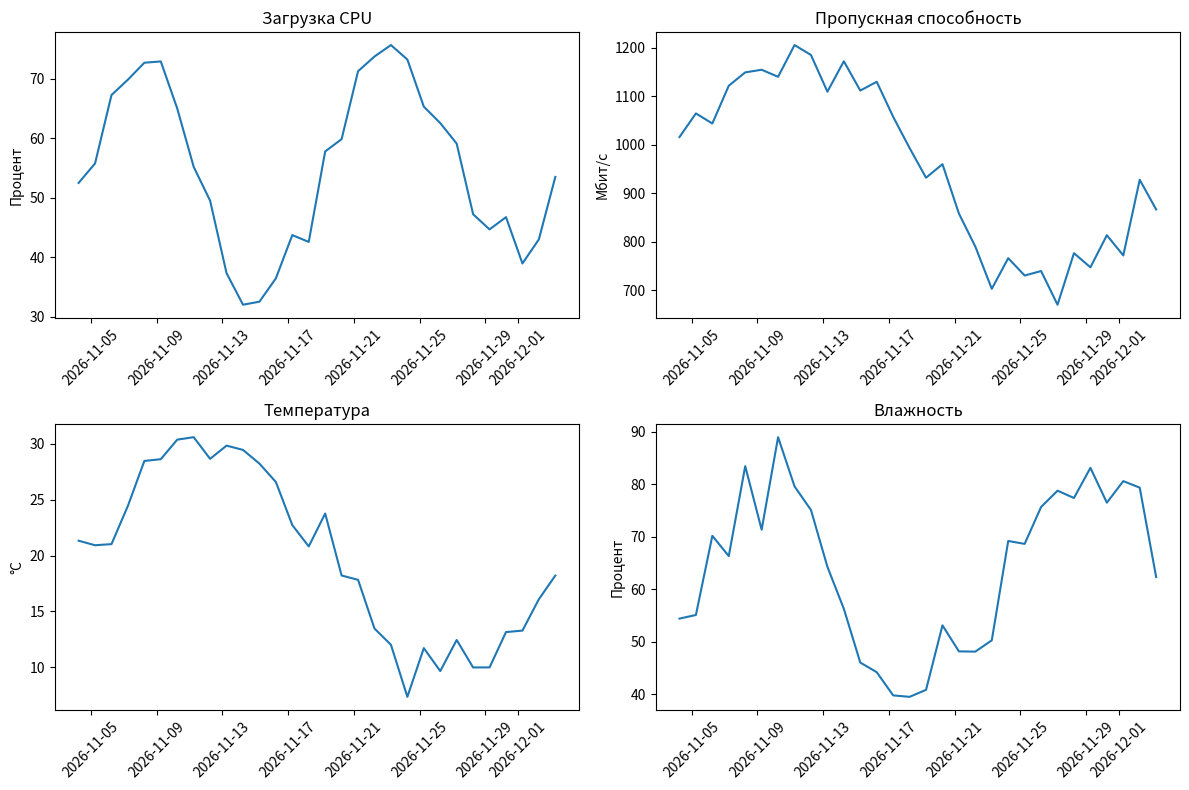

Reproduce this figure in Python.
#!/usr/bin/env python3
# -*- coding: utf-8 -*-
"""
Анализ функционирования информационно-коммуникационных систем в неблагоприятных условиях

Этот модуль содержит основные классы и функции для анализа работы
информационно-коммуникационных систем в экстремальных условиях эксплуатации.
"""

import numpy as np
import matplotlib.pyplot as plt
import pandas as pd
from datetime import datetime, timedelta
from typing import Dict, List, Tuple, Optional
import json
import logging

# Настройка логирования
logging.basicConfig(
    level=logging.INFO,
    format='%(asctime)s - %(levelname)s - %(message)s',
    handlers=[
        logging.FileHandler('system_analysis.log', encoding='utf-8'),
        logging.StreamHandler()
    ]
)
logger = logging.getLogger(__name__)


class SystemAnalyzer:
    """
    Класс для анализа функционирования информационно-коммуникационных систем
    в неблагоприятных условиях.
    """
    
    def __init__(self, system_name: str):
        """
        Инициализация анализатора системы.
        
        Args:
            system_name (str): Название анализируемой системы
        """
        self.system_name = system_name
        self.performance_data = {}
        self.failure_events = []
        self.environmental_conditions = {}
        
    def add_performance_metric(self, metric_name: str, values: List[float], 
                             timestamps: List[datetime]) -> None:
        """
        Добавить метрику производительности системы.
        
        Args:
            metric_name (str): Название метрики
            values (List[float]): Значения метрики
            timestamps (List[datetime]): Временные метки
        """
        self.performance_data[metric_name] = {
            'values': values,
            'timestamps': timestamps
        }
        logger.info(f"Добавлена метрика '{metric_name}' с {len(values)} значениями")
    
    def add_failure_event(self, timestamp: datetime, event_type: str, 
                         description: str, severity: str) -> None:
        """
        Добавить событие отказа системы.
        
        Args:
            timestamp (datetime): Время события
            event_type (str): Тип события
            description (str): Описание события
            severity (str): Уровень критичности
        """
        event = {
            'timestamp': timestamp,
            'event_type': event_type,
            'description': description,
            'severity': severity
        }
        self.failure_events.append(event)
        logger.warning(f"Зарегистрирован отказ: {event_type} - {description}")
    
    def add_environmental_condition(self, condition_name: str, 
                                  values: List[float], 
                                  timestamps: List[datetime]) -> None:
        """
        Добавить данные о внешних условиях.
        
        Args:
            condition_name (str): Название условия
            values (List[float]): Значения условия
            timestamps (List[datetime]): Временные метки
        """
        self.environmental_conditions[condition_name] = {
            'values': values,
            'timestamps': timestamps
        }
        logger.info(f"Добавлено условие '{condition_name}' с {len(values)} значениями")
    
    def calculate_reliability_metrics(self) -> Dict[str, float]:
        """
        Расчет показателей надежности системы.
        
        Returns:
            Dict[str, float]: Словарь с метриками надежности
        """
        if not self.failure_events:
            return {'MTBF': float('inf'), 'MTTR': 0.0, 'Availability': 1.0}
        
        # Сортировка событий по времени
        sorted_events = sorted(self.failure_events, key=lambda x: x['timestamp'])
        
        # Расчет MTBF (Mean Time Between Failures)
        if len(sorted_events) > 1:
            time_diffs = []
            for i in range(1, len(sorted_events)):
                diff = (sorted_events[i]['timestamp'] - 
                       sorted_events[i-1]['timestamp']).total_seconds() / 3600  # в часах
                time_diffs.append(diff)
            mtbf = np.mean(time_diffs) if time_diffs else float('inf')
        else:
            mtbf = float('inf')
        
        # Расчет MTTR (Mean Time To Repair) - упрощенная модель
        mttr = 2.0  # Предполагаемое время восстановления в часах
        
        # Расчет доступности
        total_time = 24 * 30  # 30 дней в часах (пример)
        downtime = len(self.failure_events) * mttr
        availability = max(0, (total_time - downtime) / total_time)
        
        metrics = {
            'MTBF': mtbf,
            'MTTR': mttr,
            'Availability': availability,
            'Total_Failures': len(self.failure_events)
        }
        
        logger.info(f"Рассчитаны метрики надежности: {metrics}")
        return metrics
    
    def analyze_performance_degradation(self) -> Dict[str, any]:
        """
        Анализ деградации производительности системы.
        
        Returns:
            Dict[str, any]: Результаты анализа деградации
        """
        degradation_analysis = {}
        
        for metric_name, data in self.performance_data.items():
            values = np.array(data['values'])
            
            # Расчет тренда
            x = np.arange(len(values))
            trend = np.polyfit(x, values, 1)[0]
            
            # Расчет коэффициента вариации
            cv = np.std(values) / np.mean(values) if np.mean(values) != 0 else 0
            
            # Определение критических точек
            threshold = np.mean(values) - 2 * np.std(values)
            critical_points = np.sum(values < threshold)
            
            degradation_analysis[metric_name] = {
                'trend': trend,
                'coefficient_of_variation': cv,
                'critical_points': critical_points,
                'mean_value': np.mean(values),
                'std_value': np.std(values)
            }
        
        logger.info("Проведен анализ деградации производительности")
        return degradation_analysis
    
    def correlate_with_environment(self) -> Dict[str, float]:
        """
        Корреляционный анализ между производительностью и внешними условиями.
        
        Returns:
            Dict[str, float]: Словарь с коэффициентами корреляции
        """
        correlations = {}
        
        for metric_name, metric_data in self.performance_data.items():
            metric_values = np.array(metric_data['values'])
            
            for condition_name, condition_data in self.environmental_conditions.items():
                condition_values = np.array(condition_data['values'])
                
                # Приведение к одинаковой длине
                min_length = min(len(metric_values), len(condition_values))
                if min_length > 1:
                    correlation = np.corrcoef(
                        metric_values[:min_length], 
                        condition_values[:min_length]
                    )[0, 1]
                    
                    if not np.isnan(correlation):
                        key = f"{metric_name}_vs_{condition_name}"
                        correlations[key] = correlation
        
        logger.info(f"Рассчитаны корреляции: {len(correlations)} пар")
        return correlations
    
    def generate_report(self) -> str:
        """
        Генерация отчета о функционировании системы.
        
        Returns:
            str: Текстовый отчет
        """
        report = f"""
=== ОТЧЕТ О ФУНКЦИОНИРОВАНИИ СИСТЕМЫ ===
Система: {self.system_name}
Дата анализа: {datetime.now().strftime('%Y-%m-%d %H:%M:%S')}

1. МЕТРИКИ НАДЕЖНОСТИ:
"""
        
        reliability_metrics = self.calculate_reliability_metrics()
        for metric, value in reliability_metrics.items():
            report += f"   {metric}: {value:.4f}\n"
        
        report += "\n2. АНАЛИЗ ДЕГРАДАЦИИ ПРОИЗВОДИТЕЛЬНОСТИ:\n"
        degradation = self.analyze_performance_degradation()
        for metric, data in degradation.items():
            report += f"   {metric}:\n"
            report += f"     Тренд: {data['trend']:.6f}\n"
            report += f"     Коэффициент вариации: {data['coefficient_of_variation']:.4f}\n"
            report += f"     Критические точки: {data['critical_points']}\n"
        
        report += "\n3. КОРРЕЛЯЦИИ С ВНЕШНИМИ УСЛОВИЯМИ:\n"
        correlations = self.correlate_with_environment()
        for pair, corr in correlations.items():
            report += f"   {pair}: {corr:.4f}\n"
        
        report += f"\n4. СОБЫТИЯ ОТКАЗОВ ({len(self.failure_events)}):\n"
        for i, event in enumerate(self.failure_events[-5:], 1):  # Последние 5 событий
            report += f"   {i}. {event['timestamp']} - {event['event_type']}: {event['description']}\n"
        
        return report
    
    def save_data_to_json(self, filename: str) -> None:
        """
        Сохранение данных в JSON файл.
        
        Args:
            filename (str): Имя файла для сохранения
        """
        data = {
            'system_name': self.system_name,
            'performance_data': {
                name: {
                    'values': values['values'],
                    'timestamps': [ts.isoformat() for ts in values['timestamps']]
                }
                for name, values in self.performance_data.items()
            },
            'failure_events': [
                {
                    'timestamp': event['timestamp'].isoformat(),
                    'event_type': event['event_type'],
                    'description': event['description'],
                    'severity': event['severity']
                }
                for event in self.failure_events
            ],
            'environmental_conditions': {
                name: {
                    'values': values['values'],
                    'timestamps': [ts.isoformat() for ts in values['timestamps']]
                }
                for name, values in self.environmental_conditions.items()
            }
        }
        
        with open(filename, 'w', encoding='utf-8') as f:
            json.dump(data, f, ensure_ascii=False, indent=2)
        
        logger.info(f"Данные сохранены в файл: {filename}")


def create_sample_data() -> SystemAnalyzer:
    """
    Создание примера данных для демонстрации работы системы.
    
    Returns:
        SystemAnalyzer: Настроенный анализатор с тестовыми данными
    """
    analyzer = SystemAnalyzer("Тестовая ИКС")
    
    # Генерация тестовых данных
    np.random.seed(42)
    start_time = datetime.now() - timedelta(days=30)
    
    # Данные о производительности
    timestamps = [start_time + timedelta(hours=i) for i in range(720)]  # 30 дней по часам
    
    # CPU загрузка с трендом деградации
    cpu_values = 50 + 20 * np.sin(np.linspace(0, 4*np.pi, 720)) + np.random.normal(0, 5, 720)
    cpu_values += np.linspace(0, 10, 720)  # Тренд деградации
    
    # Пропускная способность
    throughput_values = 1000 + 200 * np.sin(np.linspace(0, 2*np.pi, 720)) + np.random.normal(0, 50, 720)
    throughput_values -= np.linspace(0, 100, 720)  # Тренд деградации
    
    # Внешние условия
    temperature_values = 20 + 10 * np.sin(np.linspace(0, 2*np.pi, 720)) + np.random.normal(0, 2, 720)
    humidity_values = 60 + 20 * np.sin(np.linspace(0, 3*np.pi, 720)) + np.random.normal(0, 5, 720)
    
    # Добавление данных в анализатор
    analyzer.add_performance_metric("CPU_Usage", cpu_values.tolist(), timestamps)
    analyzer.add_performance_metric("Throughput", throughput_values.tolist(), timestamps)
    analyzer.add_environmental_condition("Temperature", temperature_values.tolist(), timestamps)
    analyzer.add_environmental_condition("Humidity", humidity_values.tolist(), timestamps)
    
    # Добавление событий отказов
    failure_times = [start_time + timedelta(days=i*7) for i in range(1, 5)]
    failure_types = ["Hardware", "Software", "Network", "Power"]
    descriptions = [
        "Отказ процессора из-за перегрева",
        "Ошибка в модуле обработки данных", 
        "Потеря связи с удаленным узлом",
        "Сбой питания в критическом узле"
    ]
    
    for i, (time, ftype, desc) in enumerate(zip(failure_times, failure_types, descriptions)):
        analyzer.add_failure_event(time, ftype, desc, "High" if i % 2 == 0 else "Medium")
    
    return analyzer


def main():
    """
    Основная функция для демонстрации работы системы анализа.
    """
    print("=== АНАЛИЗ ФУНКЦИОНИРОВАНИЯ ИКС В НЕБЛАГОПРИЯТНЫХ УСЛОВИЯХ ===\n")
    
    # Создание анализатора с тестовыми данными
    analyzer = create_sample_data()
    
    # Генерация и вывод отчета
    report = analyzer.generate_report()
    print(report)
    
    # Сохранение данных
    analyzer.save_data_to_json("system_analysis_data.json")
    
    # Создание простого графика
    try:
        plt.figure(figsize=(12, 8))
        
        # График производительности
        plt.subplot(2, 2, 1)
        cpu_data = analyzer.performance_data["CPU_Usage"]
        plt.plot(cpu_data['timestamps'][::24], cpu_data['values'][::24])  # Каждый день
        plt.title("Загрузка CPU")
        plt.ylabel("Процент")
        plt.xticks(rotation=45)
        
        plt.subplot(2, 2, 2)
        throughput_data = analyzer.performance_data["Throughput"]
        plt.plot(throughput_data['timestamps'][::24], throughput_data['values'][::24])
        plt.title("Пропускная способность")
        plt.ylabel("Мбит/с")
        plt.xticks(rotation=45)
        
        # График внешних условий
        plt.subplot(2, 2, 3)
        temp_data = analyzer.environmental_conditions["Temperature"]
        plt.plot(temp_data['timestamps'][::24], temp_data['values'][::24])
        plt.title("Температура")
        plt.ylabel("°C")
        plt.xticks(rotation=45)
        
        plt.subplot(2, 2, 4)
        humidity_data = analyzer.environmental_conditions["Humidity"]
        plt.plot(humidity_data['timestamps'][::24], humidity_data['values'][::24])
        plt.title("Влажность")
        plt.ylabel("Процент")
        plt.xticks(rotation=45)
        
        plt.tight_layout()
        plt.savefig("system_analysis_plot.png", dpi=300, bbox_inches='tight')
        plt.show()
        
        print("\nГрафик сохранен как 'system_analysis_plot.png'")
        
    except ImportError:
        print("Matplotlib не установлен. График не создан.")
    
    print("\nАнализ завершен. Данные сохранены в 'system_analysis_data.json'")


if __name__ == "__main__":
    main()
